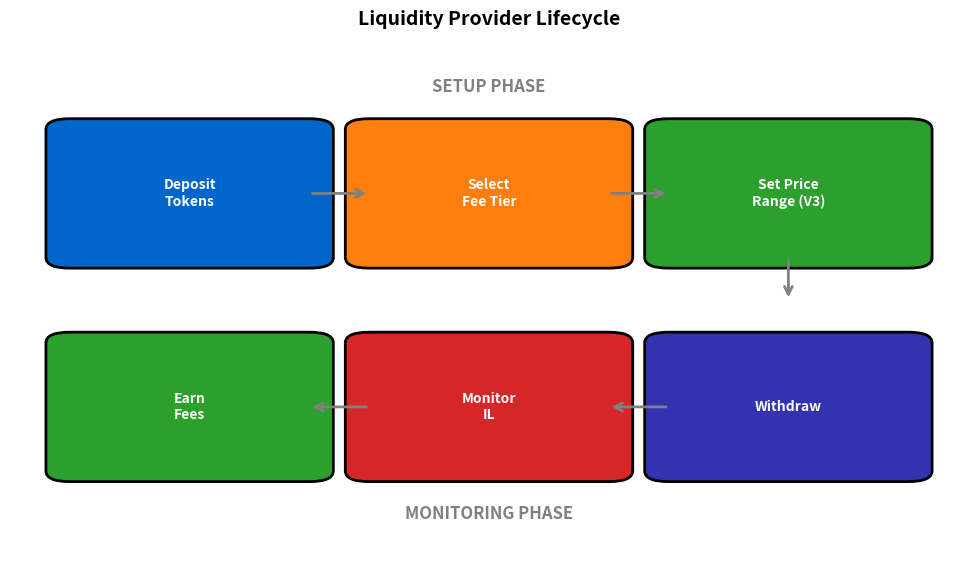

Generate this figure with matplotlib: (Note: this script raises an exception after producing the figure.)
"""Liquidity Provider Workflow"""
import matplotlib.pyplot as plt
import matplotlib.patches as mpatches
from pathlib import Path

plt.rcParams.update({'font.size': 14, 'figure.figsize': (10, 6), 'figure.dpi': 150})
MLBLUE, MLORANGE, MLGREEN, MLRED, MLPURPLE = '#0066CC', '#FF7F0E', '#2CA02C', '#D62728', '#3333B2'

fig, ax = plt.subplots(figsize=(10, 6))

steps = ['Deposit\nTokens', 'Select\nFee Tier', 'Set Price\nRange (V3)', 'Earn\nFees', 'Monitor\nIL', 'Withdraw']
y_pos = [0.7, 0.7, 0.7, 0.3, 0.3, 0.3]
x_pos = [0.15, 0.4, 0.65, 0.15, 0.4, 0.65]
colors = [MLBLUE, MLORANGE, MLGREEN, MLGREEN, MLRED, MLPURPLE]

for x, y, step, col in zip(x_pos, y_pos, steps, colors):
    rect = mpatches.FancyBboxPatch((x-0.1, y-0.12), 0.2, 0.24, boxstyle="round,pad=0.02", facecolor=col, edgecolor='black', linewidth=2)
    ax.add_patch(rect)
    ax.text(x, y, step, ha='center', va='center', fontsize=10, fontweight='bold', color='white')

ax.annotate('', xy=(0.3, 0.7), xytext=(0.25, 0.7), arrowprops=dict(arrowstyle='->', lw=2, color='gray'))
ax.annotate('', xy=(0.55, 0.7), xytext=(0.5, 0.7), arrowprops=dict(arrowstyle='->', lw=2, color='gray'))
ax.annotate('', xy=(0.65, 0.5), xytext=(0.65, 0.58), arrowprops=dict(arrowstyle='->', lw=2, color='gray'))
ax.annotate('', xy=(0.5, 0.3), xytext=(0.55, 0.3), arrowprops=dict(arrowstyle='->', lw=2, color='gray'))
ax.annotate('', xy=(0.25, 0.3), xytext=(0.3, 0.3), arrowprops=dict(arrowstyle='->', lw=2, color='gray'))

ax.text(0.4, 0.9, 'SETUP PHASE', ha='center', va='center', fontsize=12, fontweight='bold', color='gray')
ax.text(0.4, 0.1, 'MONITORING PHASE', ha='center', va='center', fontsize=12, fontweight='bold', color='gray')

ax.set_xlim(0, 0.8)
ax.set_ylim(0, 1)
ax.axis('off')
ax.set_title('Liquidity Provider Lifecycle', fontweight='bold', fontsize=14)
plt.tight_layout()
plt.savefig(Path(__file__).parent / 'chart.pdf', bbox_inches='tight', dpi=300)
plt.close()
